Run: headless pygame with SDL's dummy video driver; simulated clock (each Clock.tick advances the game by its frame time, no real sleeping); random seed 0; keys injected as events and as key.get_pressed() state; mouse plan: one left click at the window centre at the start of phase 2, then a move to the lower-right quarter at the start of phase 3.
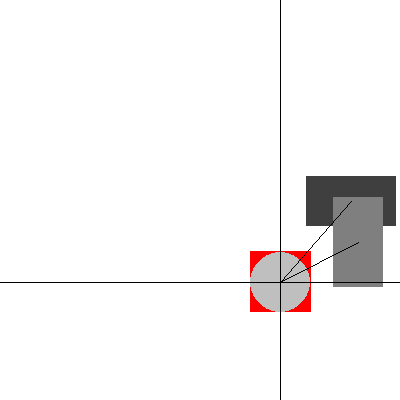
Frame 1 of 4 · flips 1–60 · no input
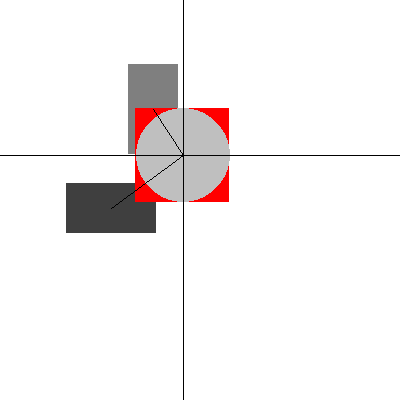
Frame 2 of 4 · flips 61–180 · clicked the window centre · tapped SPACE, RETURN · held RIGHT (→), D
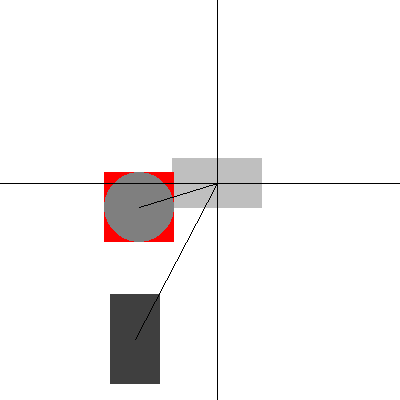
Frame 3 of 4 · flips 181–300 · moved the mouse to the lower-right quarter · held DOWN (↓), S
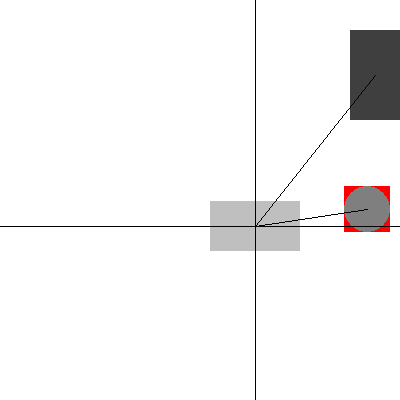
Frame 4 of 4 · flips 301–420 · held LEFT (←), A, UP (↑), W

The pygame program that drew these frames:

# brak globalnego mediatora

import random

import pygame

class PodwladnyMediatora:

    def __init__(self, mediator):
        self.mediator = mediator


class FizykaOdbijajacegoSieObiektu(PodwladnyMediatora):

    def __init__(self, x, y, mediator):
        super(FizykaOdbijajacegoSieObiektu, self).__init__(mediator)
        self.x = x
        self.y = y
        self.krok_x = 2
        self.krok_y = 3
        self.szerokosc = 50
        self.wysokosc = 50

    @property
    def srodek_obiektu_x(self):
        return self.x + self.szerokosc / 2

    @property
    def srodek_obiektu_y(self):
        return self.y + self.wysokosc / 2

    def oblicz_kw_odleglosci(self, x, y):
        return (self.srodek_obiektu_x - x)**2 + (self.srodek_obiektu_y - y)**2

    def update(self):
        self.x += self.krok_x
        if self.x < 0:
            self.krok_x = -self.krok_x
            self.x = 0
        elif self.x + self.szerokosc > self.mediator.SZEROKOSC_OKNA:
            self.krok_x = -self.krok_x
            self.x = self.mediator.SZEROKOSC_OKNA - self.szerokosc
        self.y += self.krok_y
        if self.y < 0:
            self.krok_y = -self.krok_y
            self.y = 0
        elif self.y + self.wysokosc > self.mediator.WYSOKOSC_OKNA:
            self.krok_y = -self.krok_y
            self.y = self.mediator.WYSOKOSC_OKNA - self.wysokosc


class PoruszajacySieKwadracik(FizykaOdbijajacegoSieObiektu):

    @classmethod
    def nowy_obiekt(cls, mediator):
        return PoruszajacySieKwadracik(random.randint(0, mediator.SZEROKOSC_OKNA), random.randint(0, mediator.WYSOKOSC_OKNA),
                                       mediator)

    def __init__(self, x, y, mediator):
        super(PoruszajacySieKwadracik, self).__init__(x, y, mediator)
        self.stopien_szarosci = 0.5

    @property
    def kolor(self):
        return (int(255*self.stopien_szarosci), int(255*self.stopien_szarosci), int(255*self.stopien_szarosci))

    def paint(self, background):
        pygame.draw.rect(background, self.kolor, (self.x, self.y, self.szerokosc, self.wysokosc))

class Kolo(PoruszajacySieKwadracik):

    @classmethod
    def nowy_obiekt(cls, mediator):
        return Kolo(random.randint(0, mediator.SZEROKOSC_OKNA), random.randint(0, mediator.WYSOKOSC_OKNA),
                    mediator)

    @classmethod
    def ile_wynosi_dodawanie(cls, a, b):
        return a + b

    def __init__(self, x, y, mediator):
        super(Kolo, self).__init__(x, y, mediator)
        self.promien = 25
        self.krok_zmiany_promienia = 0.1

    def paint(self, background):
        pygame.draw.rect(background, (255, 0, 0), (self.x, self.y, self.szerokosc, self.wysokosc))
        pygame.draw.circle(background, self.kolor, (self.x + self.promien, self.y + self.promien), self.promien)

    @property
    def wysokosc(self):
        return 2 * self.promien

    @wysokosc.setter
    def wysokosc(self, nowa_wysokosc):
        self.promien = nowa_wysokosc / 2

    @property
    def szerokosc(self):
        return 2 * self.promien

    @szerokosc.setter
    def szerokosc(self, nowa_szerokosc):
        self.promien = nowa_szerokosc / 2

    def update(self):
        super(Kolo, self).update()

        self.promien += self.krok_zmiany_promienia
        if self.promien > 50:
            self.krok_zmiany_promienia = -self.krok_zmiany_promienia
        elif self.promien < 10:
            self.krok_zmiany_promienia = -self.krok_zmiany_promienia

def losowy_kolor():
    return (random.randint(0, 255), random.randint(0, 255), random.randint(0, 255))

class Mediator:

    def __init__(self):
        self.SZEROKOSC_OKNA = 400
        self.WYSOKOSC_OKNA = 400
        self.obiekty_na_ekranie = [PoruszajacySieKwadracik.nowy_obiekt(self),
                                   PoruszajacySieKwadracik.nowy_obiekt(self),
                                   Kolo.nowy_obiekt(self),
                                   ]
        self.obiekty_na_ekranie[0].szerokosc = 90
        self.obiekty_na_ekranie[1].wysokosc = 90

        self.punkt_od_ktorego_rysujemy_linie = (0, 0)

    @property
    def window(self):
        return (self.SZEROKOSC_OKNA, self.WYSOKOSC_OKNA)

    def uruchom_gre(self):
        pygame.init()

        screen = pygame.display.set_mode(self.window)
        background = pygame.Surface(self.window)

        FPS = 60  # Frames per second.
        clock = pygame.time.Clock()
        done = False
        while not done:
            clock.tick(FPS)
            for event in pygame.event.get():
                if event.type == pygame.QUIT:
                    done = True
                # elif event.type == pygame.KEYDOWN:
                #     if event.key == pygame.K_w:
                #         y -= 40
                #     elif event.key == pygame.K_s:
                #         y += 40
            self._paint(background, screen)

            for k in self.obiekty_na_ekranie:
                k.update()
            x, y = pygame.mouse.get_pos()
            posortowane_obiekty = sorted(self.obiekty_na_ekranie, key=lambda obiekt: obiekt.oblicz_kw_odleglosci(x, y))
            obiekt_najblizszy_myszcze = posortowane_obiekty[0]
            srodek_obiektu_najbliszego_myszce = obiekt_najblizszy_myszcze.srodek_obiektu_x, obiekt_najblizszy_myszcze.srodek_obiektu_y
            self.punkt_od_ktorego_rysujemy_linie = srodek_obiektu_najbliszego_myszce
            # *args, **kwargs - rozpakowanie w Python

            posortowane_obiekty = sorted(self.obiekty_na_ekranie, key=lambda obiekt: obiekt.oblicz_kw_odleglosci(
                *srodek_obiektu_najbliszego_myszce))
            for idx, o in enumerate(posortowane_obiekty):
                stopien_szarosci = (len(posortowane_obiekty) - idx) / (len(posortowane_obiekty) + 1)
                o.stopien_szarosci = stopien_szarosci
            guzik1, guzik2, guzik3 = pygame.mouse.get_pressed()
            if guzik1:
                obiekt_najblizszy_myszcze.szerokosc += 4

        pygame.quit()


    def _paint(self, background, screen):
        pygame.draw.rect(background, (255, 255, 255), (0, 0, *self.window))

        for k in self.obiekty_na_ekranie:
            k.paint(background)
        self._paint_myszka(background)

        screen.blit(background, (0, 0))
        pygame.display.flip()

    def _update(self):
        pass

    def _paint_myszka(self, background):
        x, y = self.punkt_od_ktorego_rysujemy_linie

        pygame.draw.line(background, (0, 0, 0), (0, y), (self.SZEROKOSC_OKNA, y))
        pygame.draw.line(background, (0, 0, 0), (x, 0), (x, self.WYSOKOSC_OKNA))
        for o in self.obiekty_na_ekranie:
            pygame.draw.line(background, (0, 0, 0), (x, y), (o.srodek_obiektu_x, o.srodek_obiektu_y))


ukryta_zmienna_mediator = Mediator()
ukryta_zmienna_mediator.uruchom_gre()
